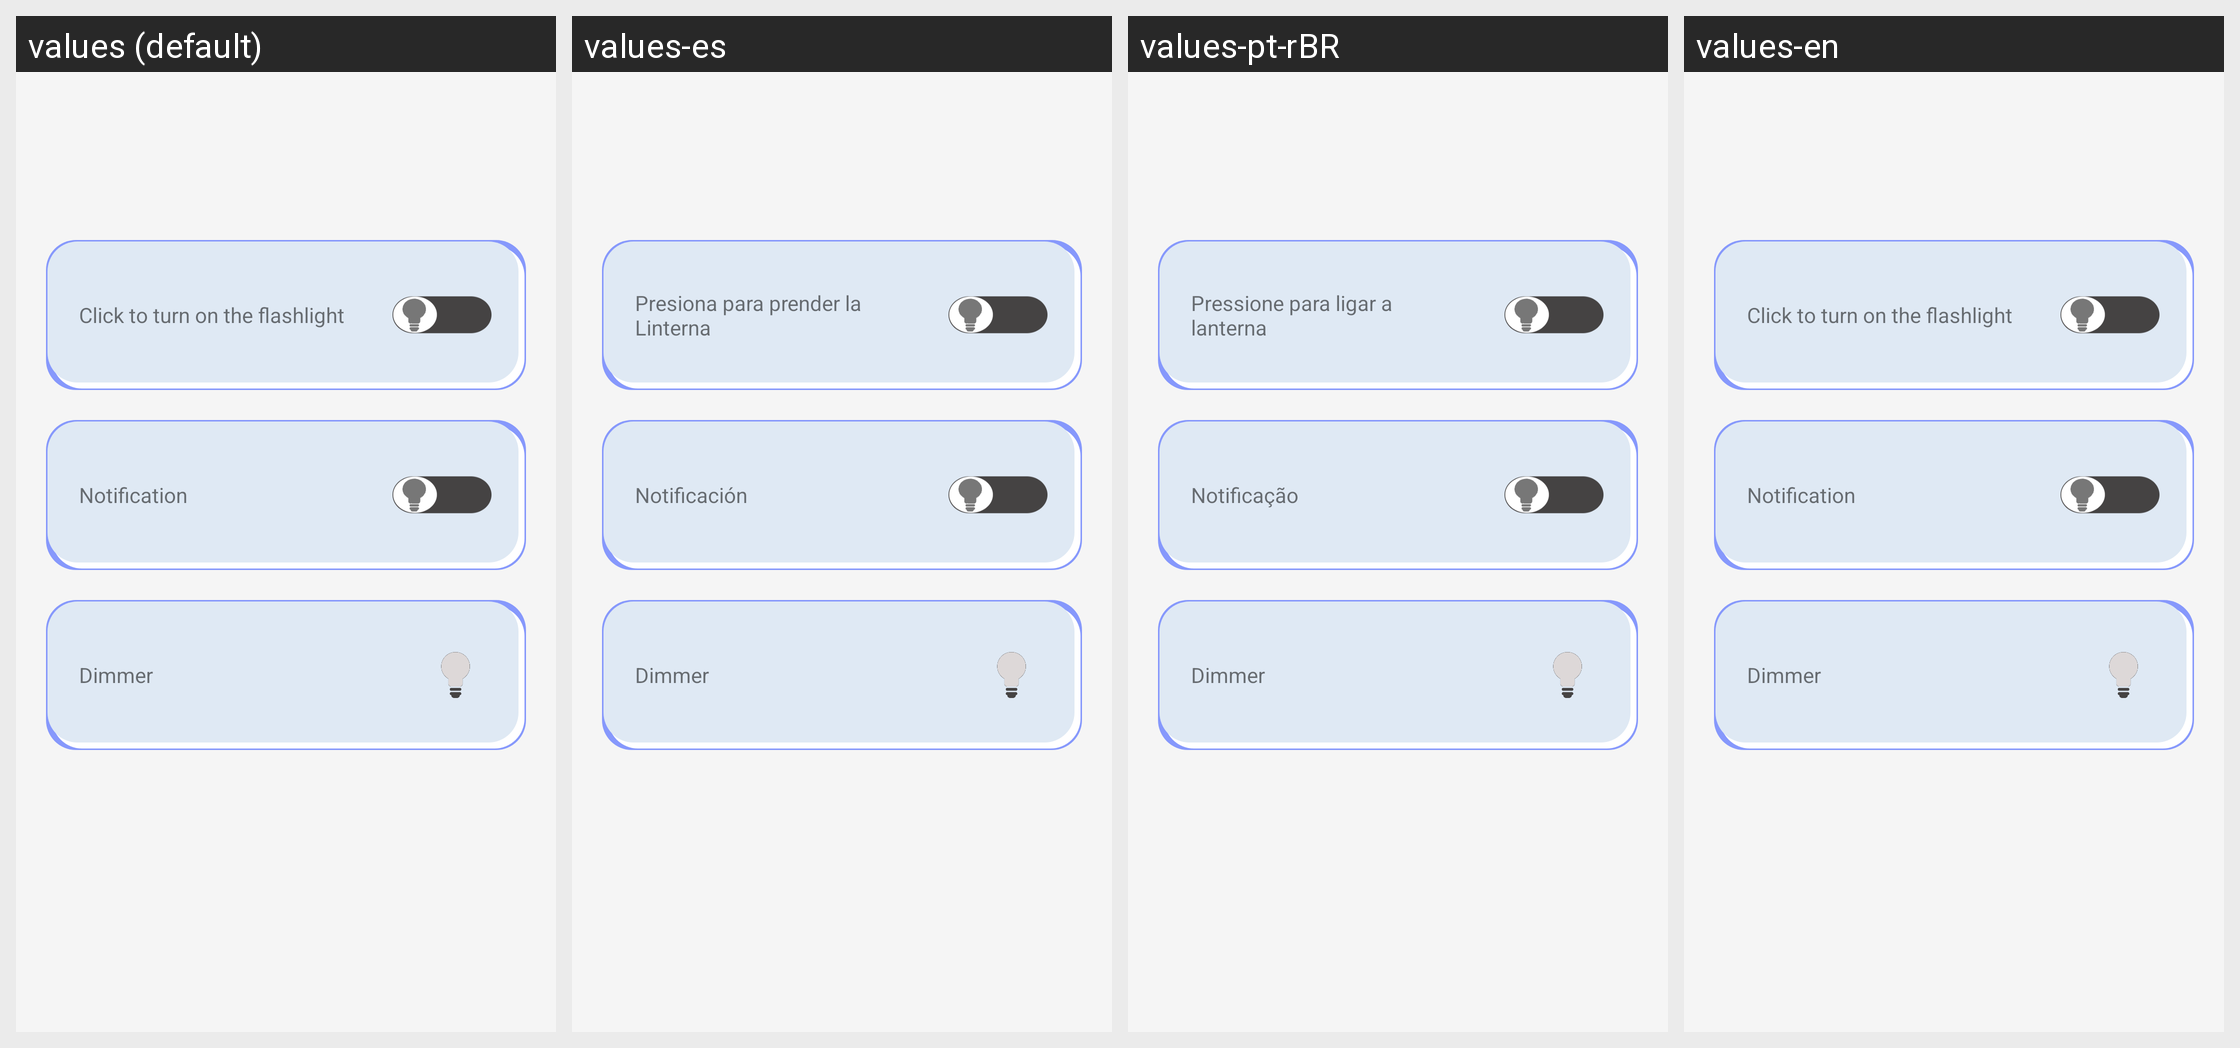

Here is an Android app screen in its default locale and in the app's own translations. Write out the translated-string differences for the strings that appear on this screen.
Android screen res/layout/activity_main.xml rendered under 4 locales, left to right: values (default), values-es, values-pt-rBR, values-en. Device: Nexus 5 (rendered at 1080×1920; each locale shown at half size, 540×960, under a caption strip naming it); theme AppTheme.
Strings drawn on this screen, with the default value and each locale's value (text and hints the layout hard-codes, and strings that could not be matched under every locale, appear in the picture but are not listed):

prenderlinterna
  values: Click to turn on the flashlight
  values-es: Presiona para prender la Linterna
  values-pt-rBR: Pressione para ligar a lanterna
  values-en: Click to turn on the flashlight

Notification
  values: Notification
  values-es: Notificación
  values-pt-rBR: Notificação
  values-en: Notification

dimer
  values: Dimmer
  values-es: Dimmer  [not translated; the default value is used]
  values-pt-rBR: Dimmer  [not translated; the default value is used]
  values-en: Dimmer  [not translated; the default value is used]
